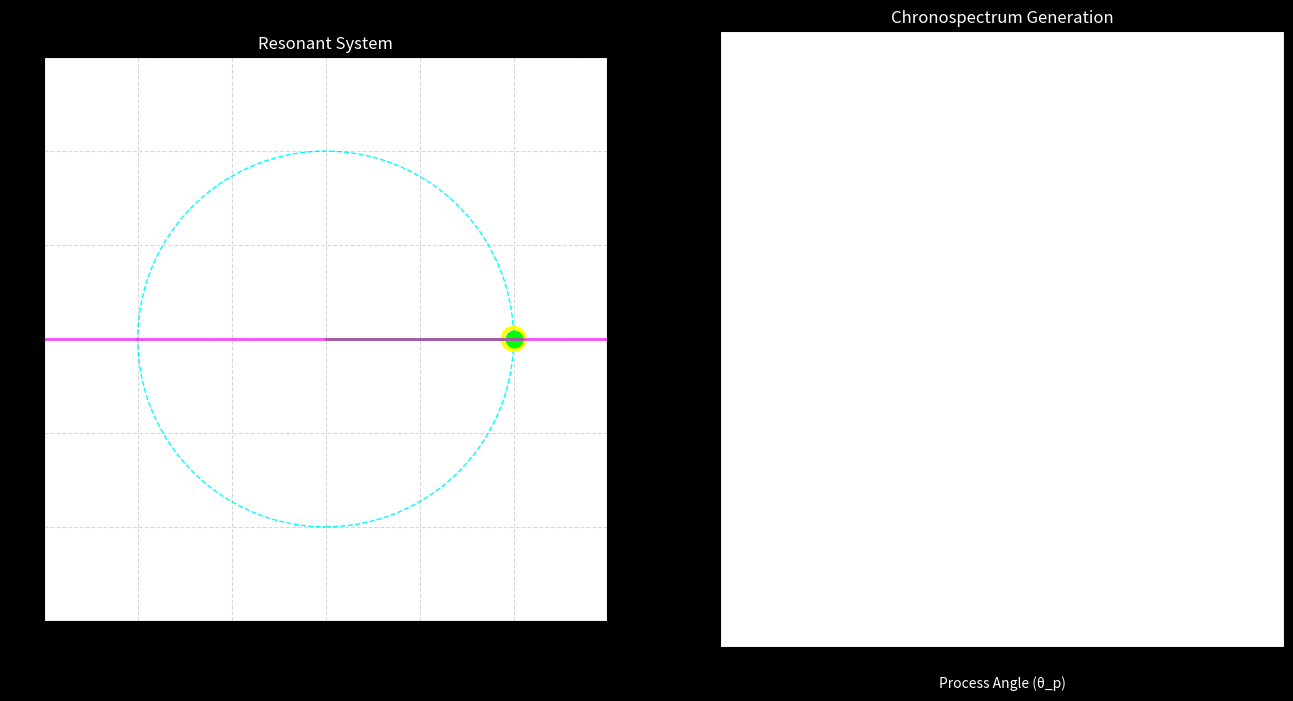

This chart was generated by the following Python code:
# --- CSO_P105.py ---
# Caterpillar's Command: Restoration of a second missing artifact.
# Timestamp: 2024-05-22 04:15:00 UTC
# Applicable Rules: All. The first working simulation of De-Rigidized Trigonometry.

import numpy as np
import matplotlib.pyplot as plt
from matplotlib.animation import FuncAnimation
import argparse

def run_resonant_circle_simulation(steps, pacer_speed_factor):
    """
    Simulates and visualizes the Resonant Circle, the Pacer Process,
    and the moments of Tangent Resonance.
    """
    print("--- RESONANT CIRCLE SIMULATOR v1.1 (Corrected) ---")
    
    fig, (ax1, ax2) = plt.subplots(1, 2, figsize=(16, 8))
    plt.style.use('dark_background')
    
    # Setup for ax1
    ax1.set_xlim(-1.5, 1.5); ax1.set_ylim(-1.5, 1.5)
    ax1.set_aspect('equal'); ax1.set_title("Resonant System", color='white')
    ax1.grid(color='gray', linestyle='--', alpha=0.3)
    circle_path = plt.Circle((0, 0), 1, color='cyan', fill=False, linestyle='--')
    ax1.add_artist(circle_path)
    
    system_point, = ax1.plot([], [], 'o', markersize=12, color='lime')
    potential_vector, = ax1.plot([], [], '-', lw=2, color='lime')
    pacer_line, = ax1.plot([], [], '-', lw=2, color='magenta', alpha=0.7)
    resonance_flash = ax1.scatter([], [], s=250, facecolors='none', edgecolors='yellow', lw=3)
    
    # Setup for ax2
    ax2.set_xlim(0, 2 * np.pi); ax2.set_ylim(0, 1)
    ax2.set_title("Chronospectrum Generation", color='white')
    ax2.set_xlabel("Process Angle (θ_p)", color='white'); ax2.set_yticks([])
    
    chronospectrum = []

    def update(frame):
        theta_p = (frame / steps) * 2 * np.pi
        x = np.cos(theta_p); y = np.sin(theta_p)
        pacer_angle = theta_p * pacer_speed_factor
        
        try:
            pacer_state = np.tan(pacer_angle)
            system_angle_state = np.tan(theta_p)
            is_close = np.isclose(pacer_state, system_angle_state, atol=0.05)
        except FloatingPointError: is_close = False

        system_point.set_data([x], [y])
        potential_vector.set_data([0, x], [0, y])
        
        pacer_x = np.cos(np.arctan(pacer_state)) if not np.isinf(pacer_state) else 0
        pacer_y = np.sin(np.arctan(pacer_state)) if not np.isinf(pacer_state) else 1 * np.sign(pacer_state)
        pacer_line.set_data([-pacer_x*1.5, pacer_x*1.5], [-pacer_y*1.5, pacer_y*1.5])
        
        if is_close:
            resonance_flash.set_offsets(np.array([[x, y]]))
            if not any(np.isclose(theta_p, val) for val in chronospectrum):
                chronospectrum.append(theta_p)
                ax2.axvline(theta_p, color='yellow', linestyle='-', alpha=0.5)
        else:
            resonance_flash.set_offsets(np.array([]).reshape(0, 2))
            
        return system_point, potential_vector, pacer_line, resonance_flash

    ani = FuncAnimation(fig, update, frames=steps, interval=20, blit=True, repeat=False)
    plt.show()

if __name__ == "__main__":
    parser = argparse.ArgumentParser(description="Resonant Circle Simulator v1.1")
    parser.add_argument("--steps", type=int, default=500)
    parser.add_argument("--pacer_speed", type=float, default=3.0)
    args = parser.parse_args()
    run_resonant_circle_simulation(args.steps, args.pacer_speed)
